The GitHub repository Ben-Dyson-official/mush2024 contains a labelled image folder "constellation_data_bw" with 16 categories: aquila, bootes, canis major, canis minor, cassiopeia, cygnus, gemini, leo, lyra, moon, orion, pleiades, sagittarius, scorpius, taurus, ursa major. Examples follow, each with its label.

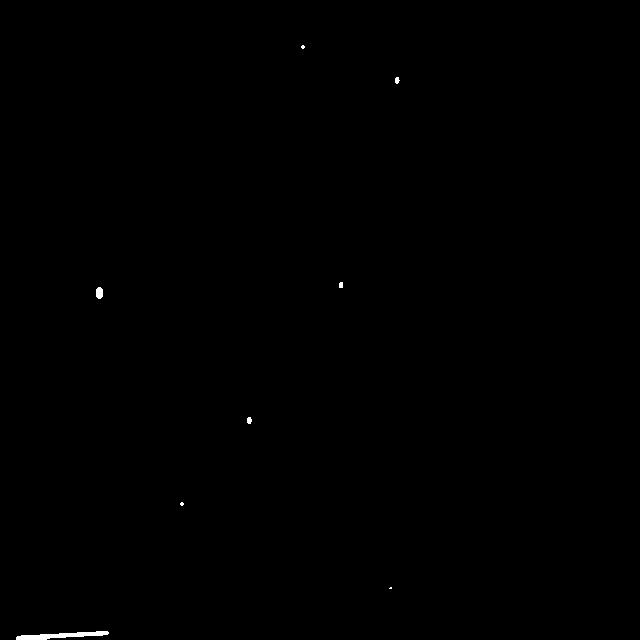
Label: sagittarius

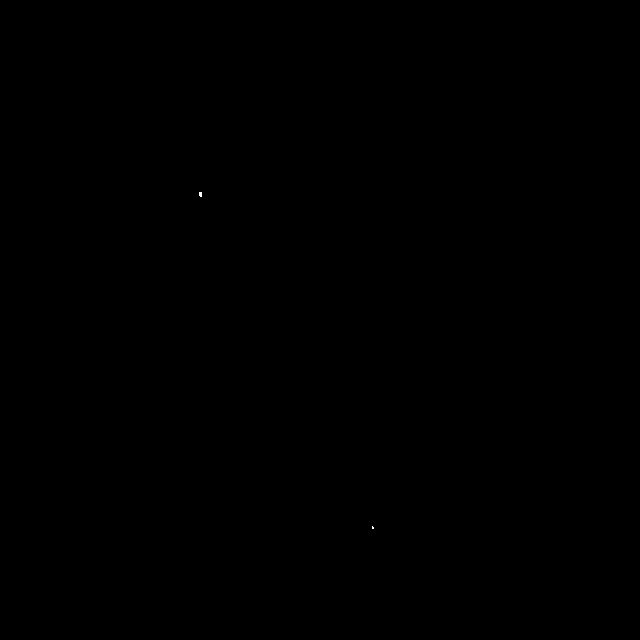
Label: orion

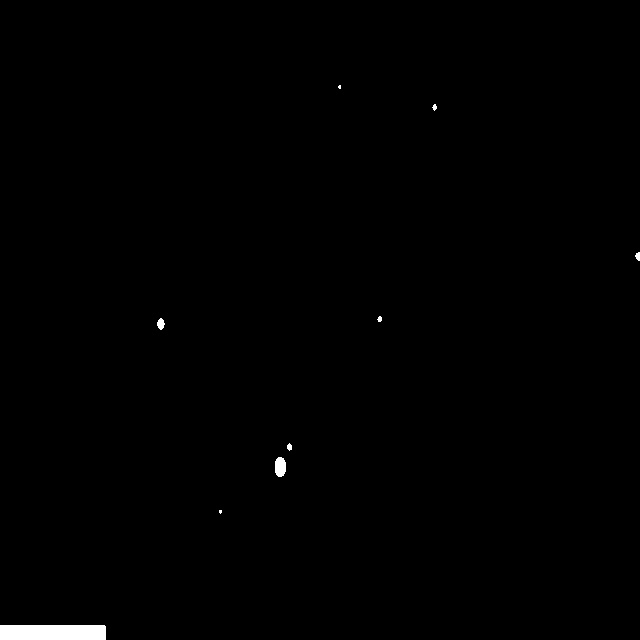
Label: cygnus

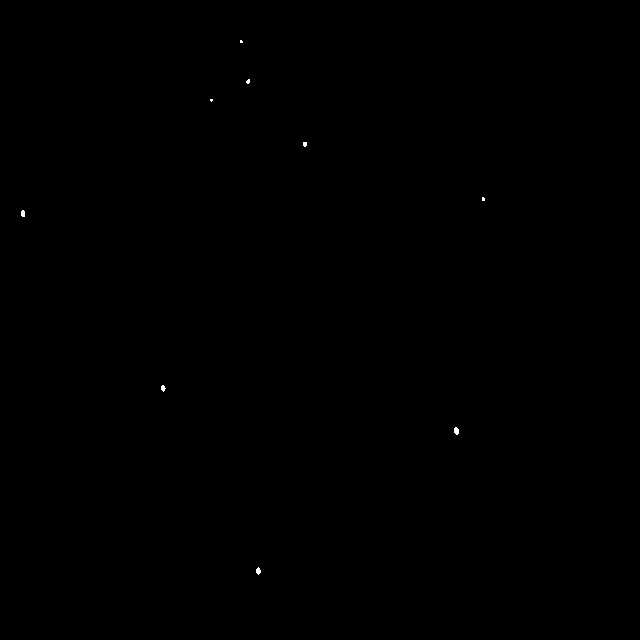
Label: scorpius

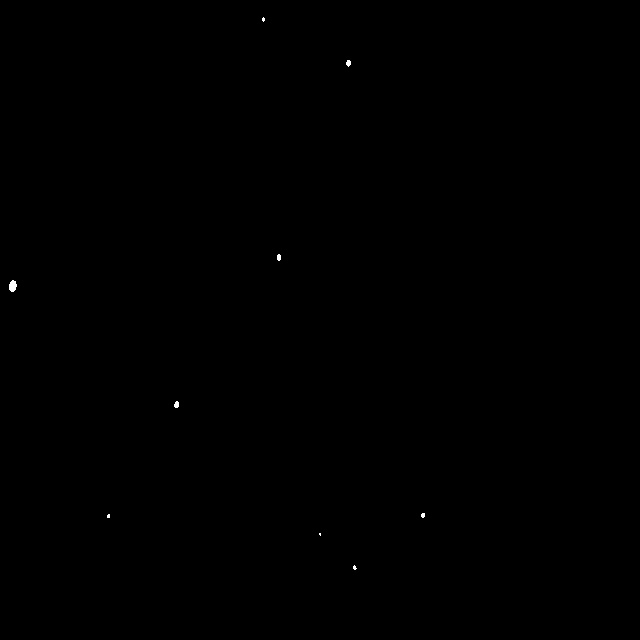
Label: aquila

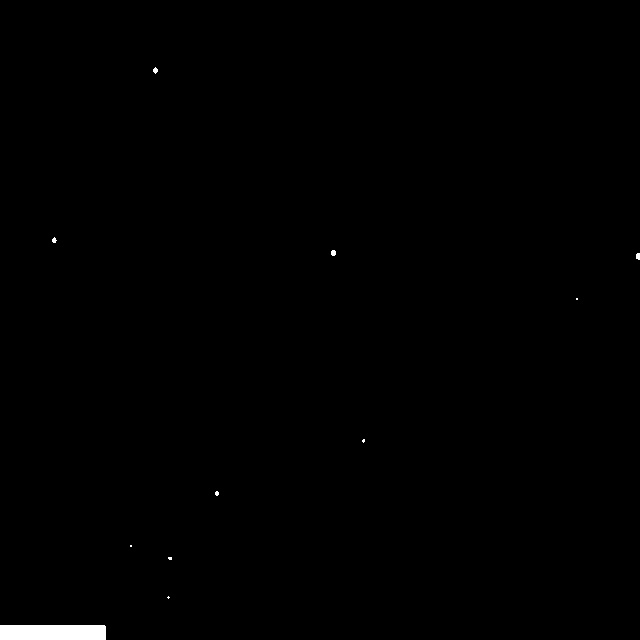
Label: leo
